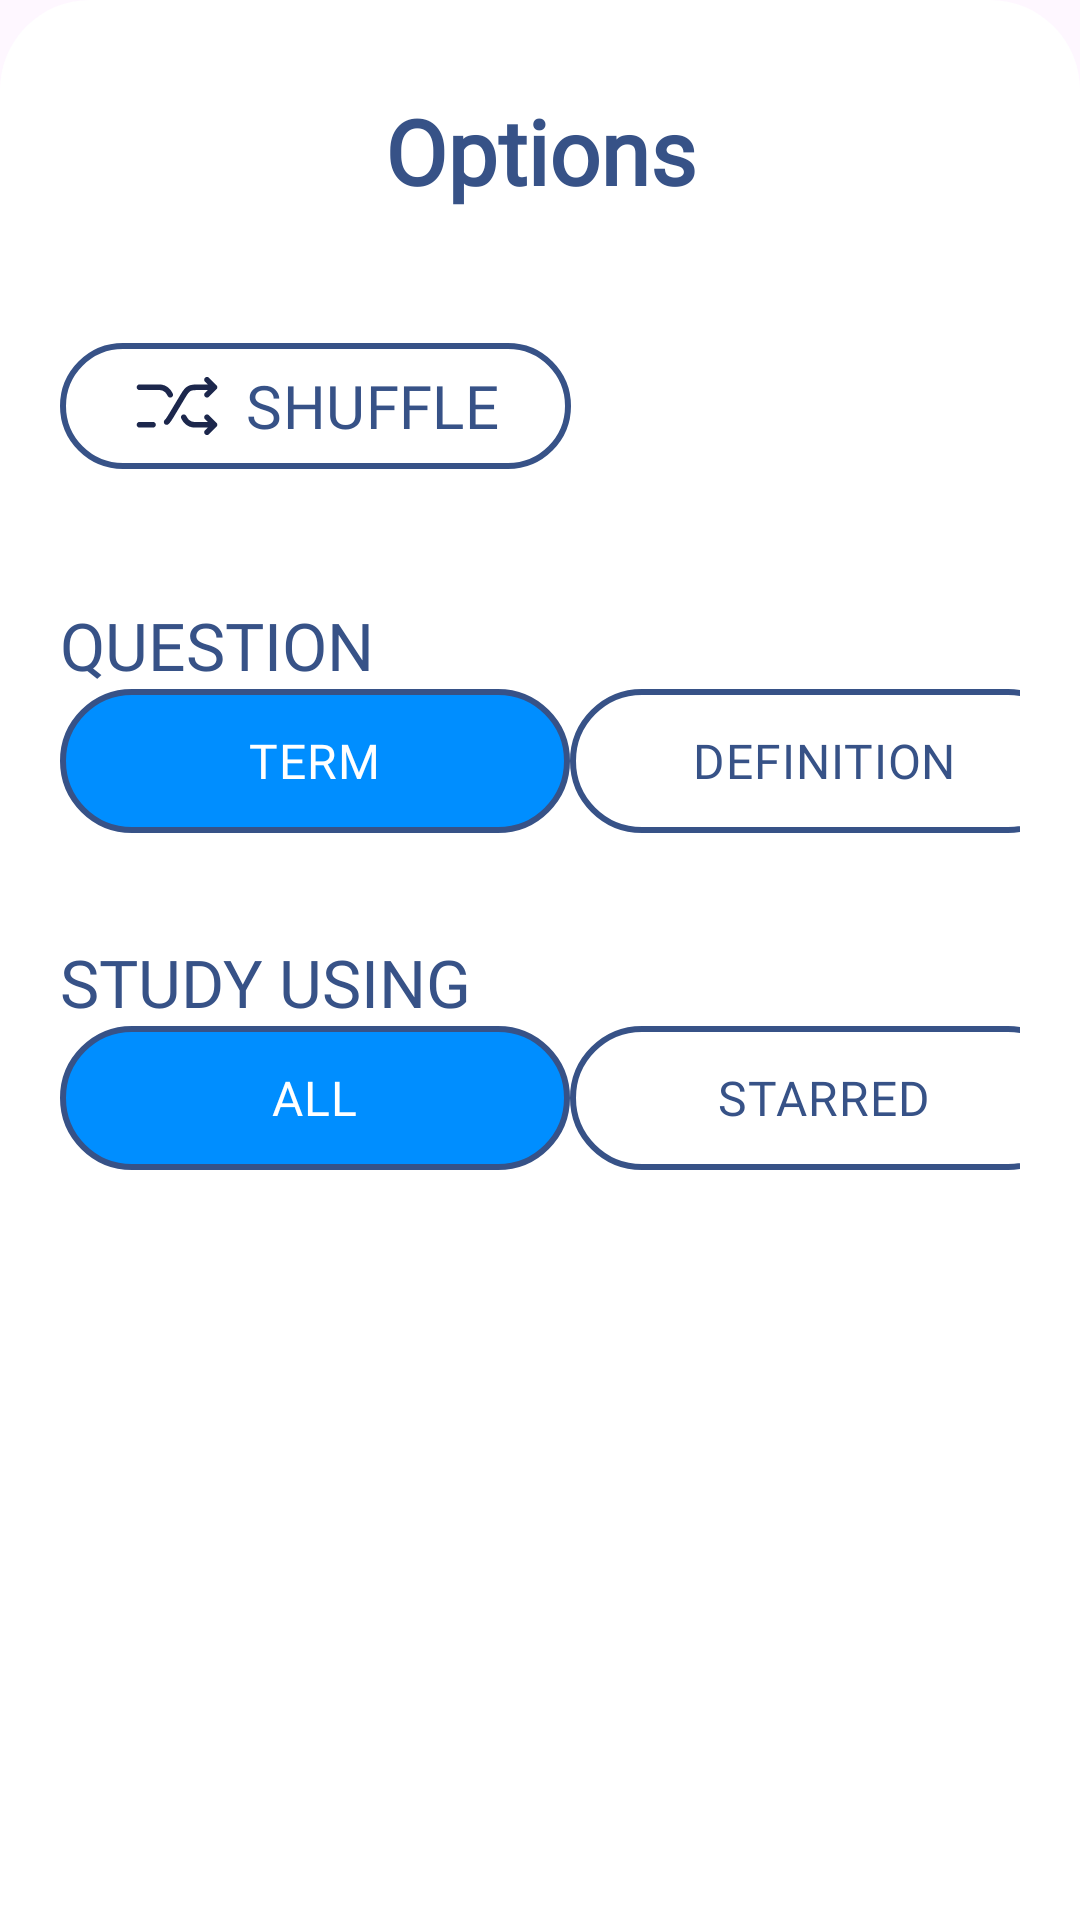

The Android layout XML behind this screen, and the referenced resources:
<!-- AndroidManifest.xml: application theme Theme.MobileFP_EnglishQuizlet -->
<!-- res/layout/bottom_sheet_multiplechoices_typo_layout.xml -->
<?xml version="1.0" encoding="utf-8"?>
<LinearLayout xmlns:android="http://schemas.android.com/apk/res/android"
    android:layout_width="match_parent"
    android:layout_height="match_parent"
    xmlns:app="http://schemas.android.com/apk/res-auto"
    android:orientation="vertical"
    android:padding="20dp"
    android:background="@drawable/bottom_sheet_dialog_bg">

    <TextView
        android:layout_width="match_parent"
        android:layout_height="wrap_content"
        android:text="Options"
        android:textSize="30dp"
        android:fontFamily="@font/baloo"
        android:gravity="center"
        android:layout_marginTop="10dp"
        android:textStyle="bold"
        android:textColor="#375287">
    </TextView>

    <com.google.android.material.button.MaterialButton
        android:id="@+id/button_shuffle"
        app:strokeWidth="2dp"
        app:strokeColor="#375287"
        android:backgroundTint="@color/white"
        android:layout_marginTop="40dp"
        android:layout_width="wrap_content"
        android:layout_height="wrap_content"
        android:text="SHUFFLE"
        android:textColor="#375287"
        android:fontFamily="@font/baloo"
        android:textSize="20dp"
        android:drawableLeft="@drawable/shuffle_svgrepo_com">

    </com.google.android.material.button.MaterialButton>

    <TextView
        android:layout_marginTop="40dp"
        android:layout_width="wrap_content"
        android:layout_height="wrap_content"
        android:text="QUESTION"
        android:fontFamily="@font/baloo"
        android:textSize="22dp"
        android:textColor="#375287"
        >
    </TextView>

    <RadioGroup
        android:id="@+id/rag_grp_question_type"
        android:layout_width="match_parent"
        android:layout_height="wrap_content"
        android:orientation="horizontal"
        android:layout_marginBottom="15dp"
        android:checkedButton="@id/btn_term">

        <com.google.android.material.radiobutton.MaterialRadioButton
            android:layout_width="170dp"
            android:layout_height="wrap_content"
            android:text="TERM"
            android:textSize="16dp"
            android:fontFamily="@font/baloo"
            android:textColor="@color/visible_text_selector"
            android:drawableTint="@color/visible_text_selector"
            android:gravity="center"
            android:id="@+id/btn_term"
            android:button="@android:color/transparent"
            android:background="@drawable/visible_bg_selector">

        </com.google.android.material.radiobutton.MaterialRadioButton>

        <View
            android:layout_width="0dp"
            android:layout_height="0dp"
            android:layout_weight="1">
        </View>

        <com.google.android.material.radiobutton.MaterialRadioButton
            android:layout_width="170dp"
            android:layout_height="wrap_content"
            android:text="DEFINITION"
            android:textSize="16dp"
            android:fontFamily="@font/baloo"
            android:textColor="@color/visible_text_selector"
            android:drawableTint="@color/visible_text_selector"
            android:gravity="center"
            android:id="@+id/btn_defition"
            android:button="@android:color/transparent"
            android:background="@drawable/visible_bg_selector">

        </com.google.android.material.radiobutton.MaterialRadioButton>

    </RadioGroup>

    <TextView
        android:layout_marginTop="20dp"
        android:layout_width="wrap_content"
        android:layout_height="wrap_content"
        android:text="STUDY USING"
        android:fontFamily="@font/baloo"
        android:textSize="22dp"
        android:textColor="#375287"
        >
    </TextView>
    <RadioGroup
        android:layout_width="match_parent"
        android:layout_height="wrap_content"
        android:orientation="horizontal"
        android:layout_marginBottom="15dp"
        android:checkedButton="@id/btn_all_word">

        <com.google.android.material.radiobutton.MaterialRadioButton
            android:layout_width="170dp"
            android:layout_height="wrap_content"
            android:text="ALL"
            android:textSize="16dp"
            android:fontFamily="@font/baloo"
            android:textColor="@color/visible_text_selector"
            android:drawableTint="@color/visible_text_selector"
            android:gravity="center"
            android:id="@+id/btn_all_word"
            android:button="@android:color/transparent"
            android:background="@drawable/visible_bg_selector">

        </com.google.android.material.radiobutton.MaterialRadioButton>

        <View
            android:layout_width="0dp"
            android:layout_height="0dp"
            android:layout_weight="1">
        </View>

        <com.google.android.material.radiobutton.MaterialRadioButton
            android:layout_width="170dp"
            android:layout_height="wrap_content"
            android:text="STARRED"
            android:textSize="16dp"
            android:fontFamily="@font/baloo"
            android:textColor="@color/visible_text_selector"
            android:drawableTint="@color/visible_text_selector"
            android:gravity="center"
            android:id="@+id/btn_starred_word"
            android:button="@android:color/transparent"
            android:background="@drawable/visible_bg_selector">

        </com.google.android.material.radiobutton.MaterialRadioButton>

    </RadioGroup>

</LinearLayout>
<!-- resources referenced by this layout -->
<resources>
  <!-- drawable bottom_sheet_dialog_bg (drawable) -->
  <?xml version="1.0" encoding="utf-8"?>
  <shape xmlns:android="http://schemas.android.com/apk/res/android">
      <solid  android:color="@color/white">
      </solid>
      <corners android:topLeftRadius="30dp"
          android:topRightRadius="30dp">
      </corners>
      <padding android:top="10dp"
          android:left="10dp"
          android:right="10dp"
          android:bottom="10dp">
  
      </padding>
  
  </shape>
  <!-- drawable shuffle_svgrepo_com: vector/xml drawable (drawable, 3310 chars, omitted) -->
  <!-- drawable visible_bg_selector (drawable) -->
  <?xml version="1.0" encoding="utf-8"?>
  <selector xmlns:android="http://schemas.android.com/apk/res/android">
      <item android:state_checked="true" android:drawable="@drawable/visible_checked_bg">
      </item>
      <item android:drawable="@drawable/visible_unchecked_bg"></item>
  </selector>
  <style name="Theme.MobileFP_EnglishQuizlet" parent="Base.Theme.MobileFP_EnglishQuizlet" />
  <!-- drawable visible_checked_bg (drawable) -->
  <?xml version="1.0" encoding="utf-8"?>
  <shape xmlns:android="http://schemas.android.com/apk/res/android"
      android:shape="rectangle">
  
      <solid android:color="#008EFF"></solid>
      <corners android:radius="100dp"></corners>
      <stroke android:width="2dp"
          android:color="#375287">
  
      </stroke>
  </shape>
  <!-- drawable visible_unchecked_bg (drawable) -->
  <?xml version="1.0" encoding="utf-8"?>
  <shape xmlns:android="http://schemas.android.com/apk/res/android"
      android:shape="rectangle">
  
      <solid android:color="@color/white"></solid>
      <corners android:radius="100dp"></corners>
      <stroke android:width="2dp"></stroke>
      <stroke android:color="#375287"></stroke>
  </shape>
  <style name="Base.Theme.MobileFP_EnglishQuizlet" parent="Theme.Material3.DayNight.NoActionBar">
          
          
      </style>
  <!-- not gathered from this repository: default colours our renderer supplied (Android Studio template values) -->
  <color name="white">#FFFFFFFF</color>
</resources>
